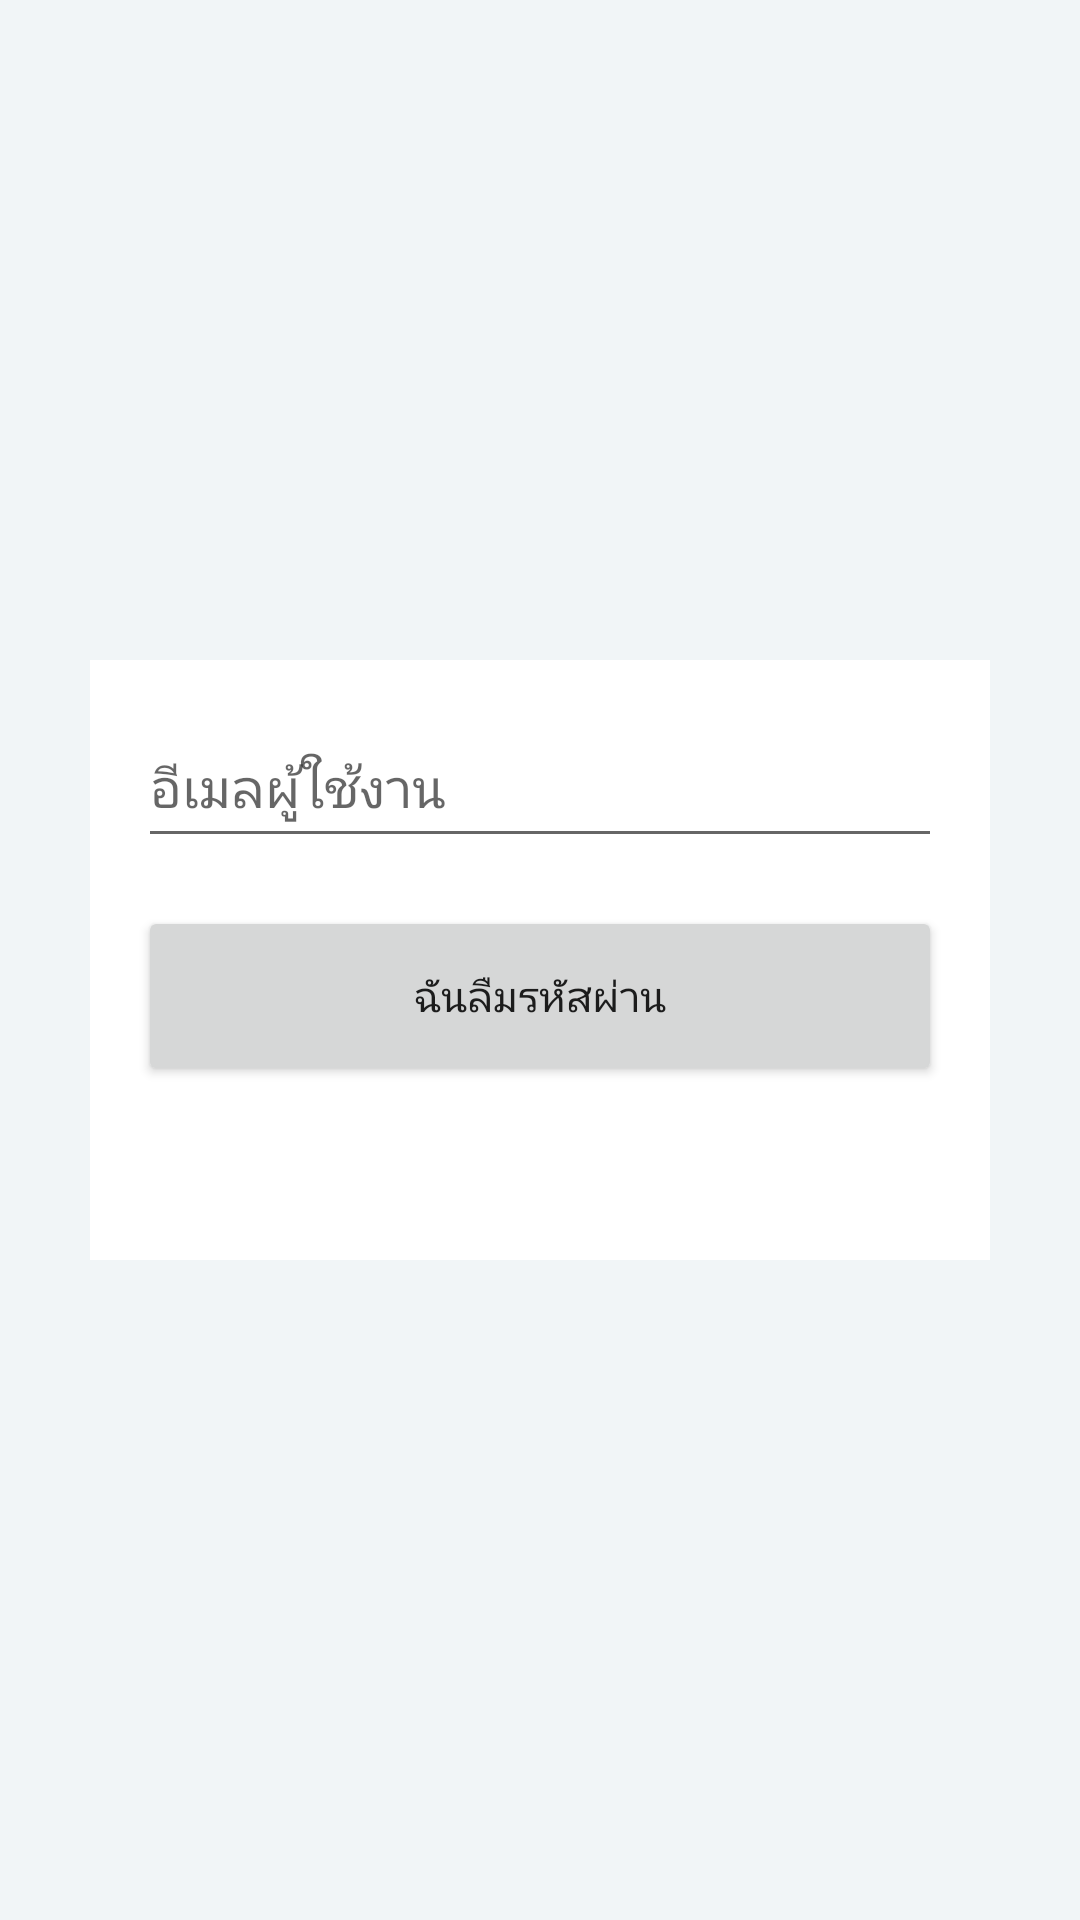

Produce the Android XML layout that renders to this screen, including the resource entries it uses.
<!-- AndroidManifest.xml: application theme AppTheme -->
<!-- res/layout/fragment_forget_password.xml -->
<?xml version="1.0" encoding="utf-8"?>
<RelativeLayout xmlns:android="http://schemas.android.com/apk/res/android"
    android:layout_width="match_parent"
    android:layout_height="match_parent"
    android:background="#F1F5F7">

    <LinearLayout
        android:layout_width="300dp"
        android:layout_height="200dp"
        android:layout_centerInParent="true"
        android:background="#FFFFFF"
        android:gravity="center_horizontal"
        android:orientation="vertical"
        android:padding="8dp">

        <EditText
            android:id="@+id/edit_email"
            android:layout_width="match_parent"
            android:layout_height="50dp"
            android:layout_margin="8dp"
            android:hint="อีเมลผู้ใช้งาน" />


        <Button
            android:id="@+id/button_forget_password"
            android:layout_width="match_parent"
            android:layout_height="60dp"
            android:layout_margin="8dp"
            android:text="ฉันลืมรหัสผ่าน" />

    </LinearLayout>

</RelativeLayout>
<!-- resources referenced by this layout -->
<resources>
  <style name="AppTheme" parent="Theme.AppCompat.Light.DarkActionBar">
          
          <item name="colorPrimary">@color/primary</item>
          <item name="colorPrimaryDark">@color/primary_dark</item>
          <item name="colorAccent">@color/accent</item>
      </style>
  <color name="primary">#37AB2F</color>
  <color name="primary_dark">#388E3C</color>
  <color name="accent">#8BC34A</color>
</resources>
